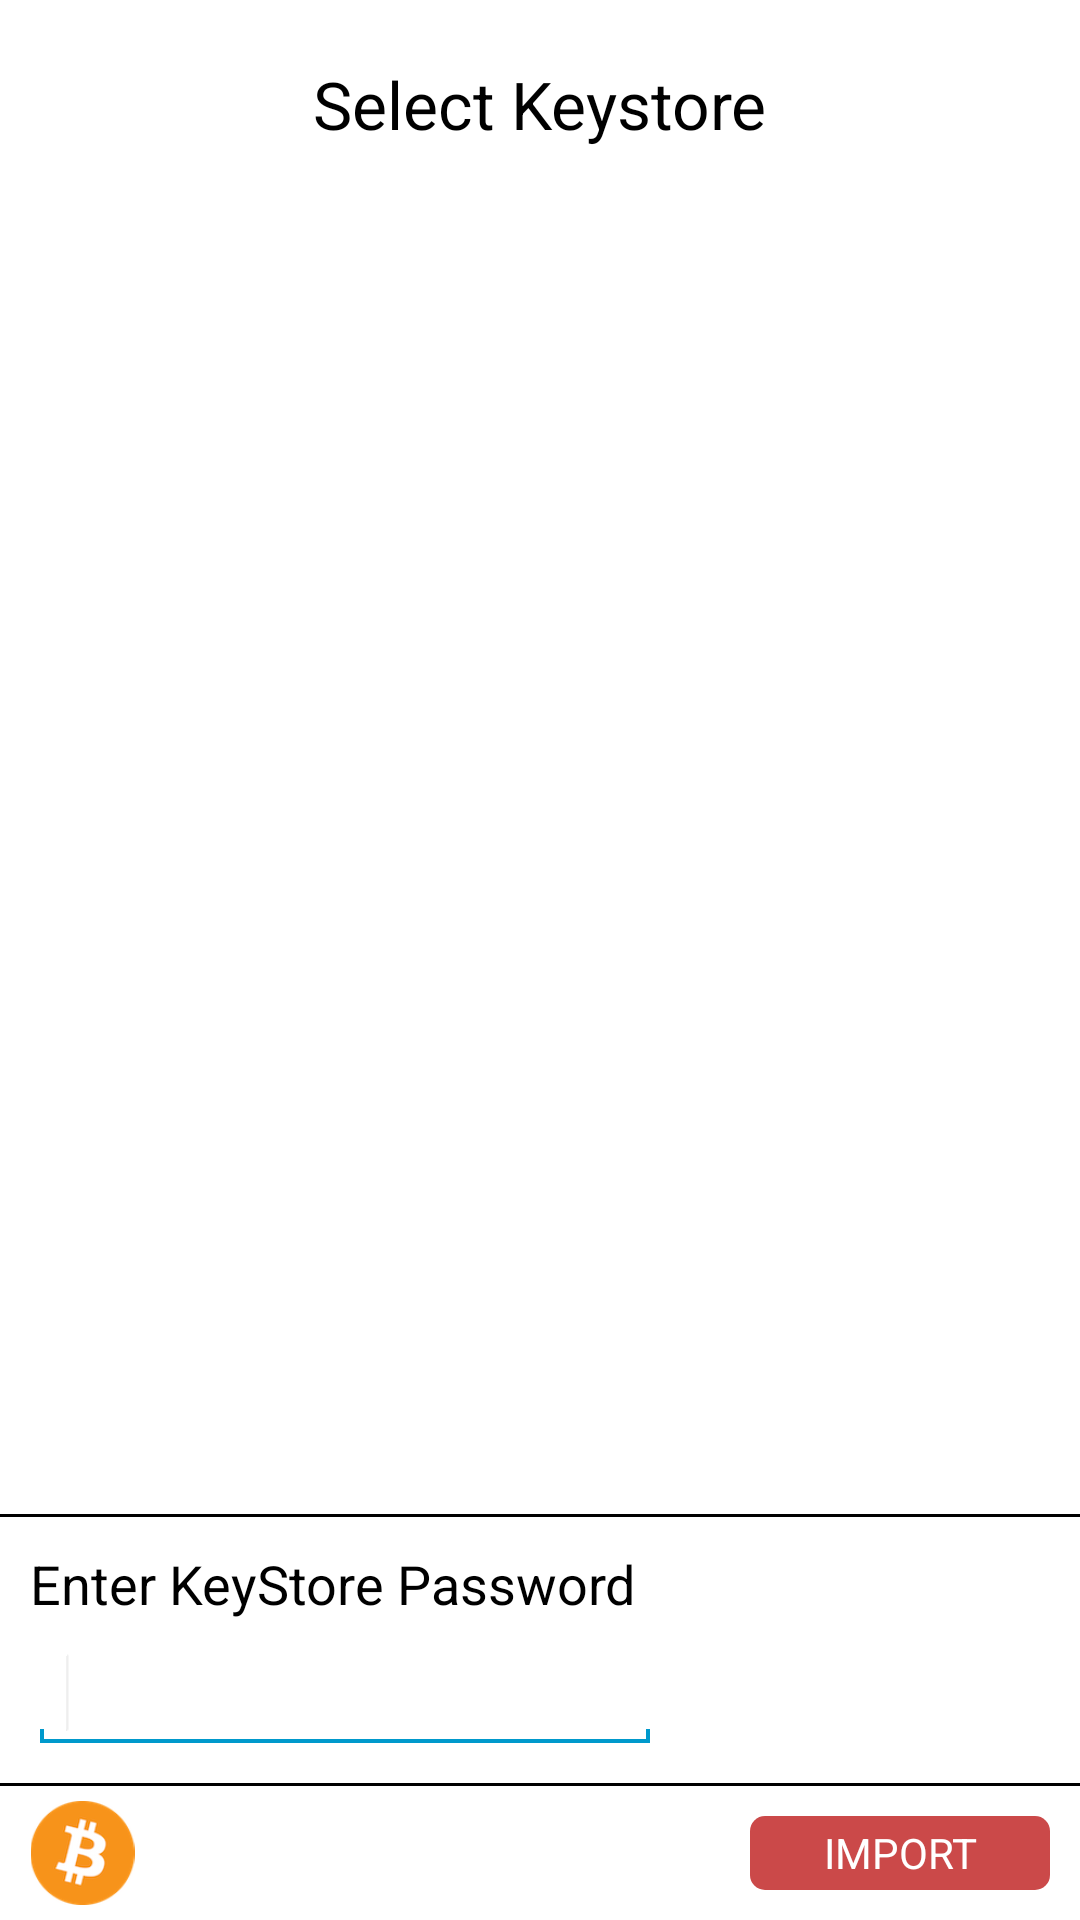

This screen was rendered from an Android layout file. Write that file and the resources it references.
<!-- AndroidManifest.xml: application theme AppTheme -->
<!-- res/layout/import_form_activity.xml -->
<?xml version="1.0" encoding="utf-8"?>
<LinearLayout xmlns:android="http://schemas.android.com/apk/res/android"
              android:layout_width="match_parent"
              android:layout_height="match_parent"
              android:orientation="vertical"
              android:id="@+id/import_form_activity">

    <TextView
            android:id="@+id/textView4"
            android:layout_width="wrap_content"
            android:layout_height="wrap_content"
            android:layout_gravity="center_horizontal"
            android:layout_margin="20dp"
            android:layout_weight="0"
            android:text="Select Keystore"
            android:textAppearance="?android:attr/textAppearanceLarge"/>

    <ListView
            android:id="@+id/listView"
            android:layout_width="match_parent"
            android:layout_height="match_parent"
            android:layout_weight="1"
            android:minHeight="200dp"
            android:paddingBottom="10dp"
            android:choiceMode="singleChoice"/>

    <View
            android:layout_width="fill_parent"
            android:layout_height="1dp"
            android:layout_weight="0"
            android:background="#000000"/>

    <LinearLayout
            android:layout_width="match_parent"
            android:layout_height="wrap_content"
            android:layout_weight="0"
            android:orientation="vertical"
            android:padding="10dp">

        <TextView
                android:id="@+id/keystoreLabel"
                android:layout_width="wrap_content"
                android:layout_height="wrap_content"
                android:layout_weight="0.01"
                android:text="Enter KeyStore Password"
                android:paddingBottom="5dp"
                android:textAppearance="?android:attr/textAppearanceMedium"/>

        <EditText
                android:id="@+id/password"
                android:layout_width="wrap_content"
                android:layout_height="wrap_content"
                android:ems="10">

            <requestFocus/>
        </EditText>
    </LinearLayout>
    <View
            android:layout_width="fill_parent"
            android:layout_height="1dp"
            android:layout_weight="0"
            android:background="#000000"/>

    <RelativeLayout
            android:layout_width="match_parent"
            android:layout_height="wrap_content"
            android:layout_weight=".05"
            android:orientation="horizontal">

        <ImageView
                android:id="@+id/logo"
                android:layout_width="55dp"
                android:layout_height="55dp"
                android:layout_centerVertical="true"
                android:padding="5dp"
                android:src="@drawable/ic_launcher"/>

        <Button
                android:id="@+id/importBtn"
                android:layout_width="100dp"
                android:layout_height="30dp"
                android:layout_alignParentRight="true"
                android:layout_centerVertical="true"
                android:layout_margin="10dp"
                android:background="@drawable/default_button"
                android:text="IMPORT"
                android:textColor="#FFFFFF"
                android:textSize="@dimen/text_small"/>


    </RelativeLayout>

</LinearLayout>
<!-- resources referenced by this layout -->
<resources>
  <dimen name="text_small">14sp</dimen>
  <!-- drawable default_button (drawable) -->
  <?xml version="1.0" encoding="utf-8"?>
  <selector xmlns:android="http://schemas.android.com/apk/res/android">
  
      <item android:state_pressed="true"><shape android:shape="rectangle">
              <gradient android:angle="270" android:endColor="#d87777" android:startColor="#d87777" />
  				<corners android:radius="5dp"/>
             </shape></item>
      <item>
          <shape android:shape="rectangle">
              <corners android:radius="5dp" />
  
              <solid android:color="@color/action_bar_red" />
  
              <padding android:bottom="0dp" android:left="0dp" android:right="0dp" android:top="0dp" />
  
              <size android:height="30dp" android:width="100dp" />
          </shape>   
       </item>
  
  </selector>
  <!-- drawable ic_launcher: png bitmap (drawable, 2696 bytes) -->
  <style name="AppTheme" parent="android:Theme.Holo.Light">
          
      </style>
  <color name="action_bar_red">#CB4949</color>
</resources>
